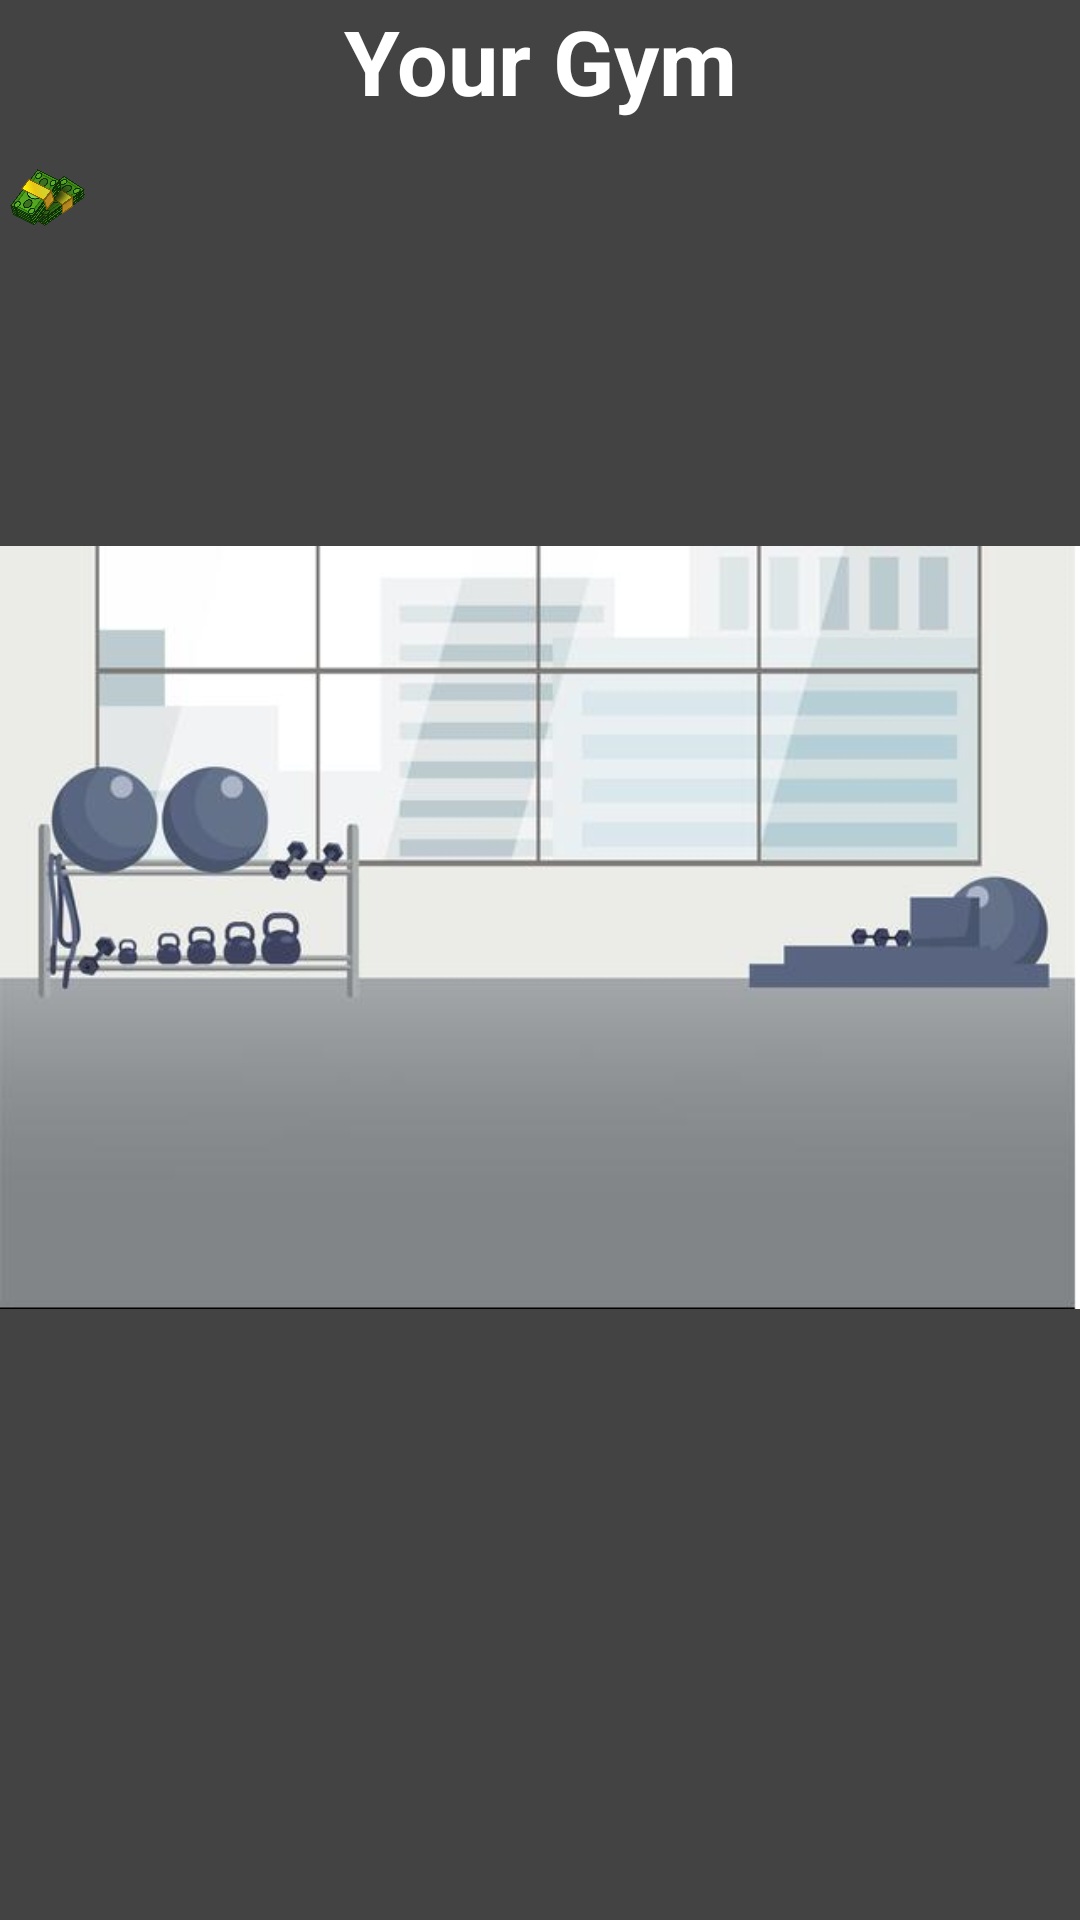

Here is an Android app screen rendered from its layout file. Give the layout XML and the strings, colors and styles it references.
<!-- AndroidManifest.xml: application theme Theme.FitnessTrackerGame -->
<!-- res/layout/activity_game.xml -->
<?xml version="1.0" encoding="utf-8"?>
<androidx.constraintlayout.widget.ConstraintLayout xmlns:android="http://schemas.android.com/apk/res/android"
    xmlns:app="http://schemas.android.com/apk/res-auto"
    xmlns:tools="http://schemas.android.com/tools"
    android:layout_width="match_parent"
    android:layout_height="match_parent"
    android:background="#434343"
    android:scrollbars="vertical"
    tools:context=".GameActivity">

    <LinearLayout
        android:layout_width="match_parent"
        android:layout_height="match_parent"
        android:orientation="vertical"
        android:scrollbars="vertical">

        <TextView
            android:id="@+id/textView"
            android:layout_width="match_parent"
            android:layout_height="wrap_content"
            android:paddingBottom="10sp"
            android:text="Your Gym"
            android:textAlignment="center"
            android:textColor="#FFFFFF"
            android:textSize="30sp"
            android:textStyle="bold" />

        <LinearLayout
            android:layout_width="wrap_content"
            android:layout_height="wrap_content"
            android:orientation="horizontal">

            <ImageView
                android:id="@+id/imageView4"
                android:layout_width="32sp"
                android:layout_height="match_parent"
                android:layout_weight="1"
                app:srcCompat="@drawable/cash_removebg_preview" />

            <TextView
                android:id="@+id/cashReserve"
                android:layout_width="match_parent"
                android:layout_height="wrap_content"
                android:textAlignment="textStart"
                android:textColor="#02F60C"
                android:textSize="24sp" />

        </LinearLayout>

        <ImageView
            android:id="@+id/gymImage"
            android:layout_width="match_parent"
            android:layout_height="wrap_content"
            android:clickable="true"
            app:srcCompat="@drawable/gym" />

        <LinearLayout
            android:layout_width="match_parent"
            android:layout_height="match_parent"
            android:orientation="horizontal">

            <Button
                android:id="@+id/fitnessButton"
                android:layout_width="wrap_content"
                android:layout_height="wrap_content"
                android:layout_weight="1"
                android:background="#00FFFFFF"
                android:contentDescription="@string/main_activity_title"
                app:icon="@drawable/kisspng_computer_icons_running_symbol_running_man_5ab5f34b6ebac4_4707456315218737394536_removebg_preview"
                app:iconGravity="textTop"
                app:iconPadding="0sp"
                app:iconSize="50sp" />

            <Button
                android:id="@+id/upgradeButton1"
                android:layout_width="wrap_content"
                android:layout_height="wrap_content"
                android:layout_weight="1"
                android:background="#00FFFFFF"
                android:contentDescription="@string/upgrade_activity_title"
                app:icon="@drawable/upgrade_13_removebg_preview"
                app:iconGravity="textTop"
                app:iconSize="50sp" />
        </LinearLayout>
    </LinearLayout>
</androidx.constraintlayout.widget.ConstraintLayout>
<!-- resources referenced by this layout -->
<resources>
  <!-- drawable cash_removebg_preview: png bitmap (drawable, 210354 bytes) -->
  <!-- drawable gym: png bitmap (drawable, 106118 bytes) -->
  <!-- drawable kisspng_computer_icons_running_symbol_running_man_5ab5f34b6ebac4_4707456315218737394536_removebg_preview: png bitmap (drawable, 15801 bytes) -->
  <!-- drawable upgrade_13_removebg_preview: png bitmap (drawable, 15557 bytes) -->
  <string name="main_activity_title">Fitness Summary</string>
  <string name="upgrade_activity_title">Upgrades</string>
  <style name="Theme.FitnessTrackerGame" parent="Base.Theme.FitnessTrackerGame" />
  <style name="Base.Theme.FitnessTrackerGame" parent="Theme.Material3.DayNight.NoActionBar">
          
          
      </style>
</resources>
